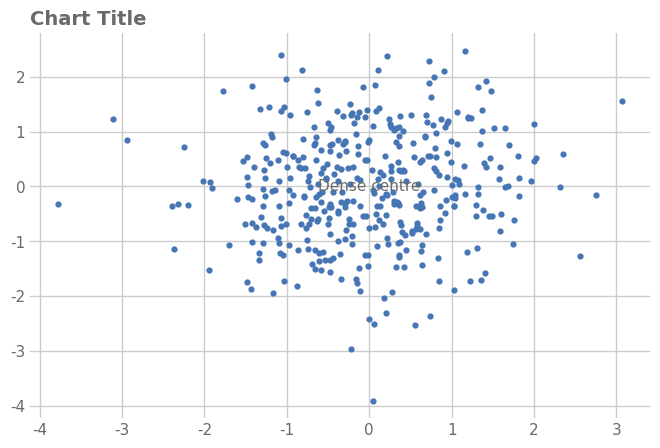

Write Python code to recreate this figure.
# expect: annotation-on-data
"""Label over a dense point cloud with no halo."""

import matplotlib

matplotlib.use("Agg")
import matplotlib.pyplot as plt  # noqa: E402
import numpy as np  # noqa: E402
import seaborn as sns  # noqa: E402

sns.set_theme(font_scale=1.0, style="whitegrid", font="DejaVu Sans")
rng = np.random.default_rng(0)
fig, ax = plt.subplots(figsize=(8, 5), dpi=150)

pts = rng.normal(0, 1, (2, 400))
ax.scatter(*pts, color="#4575b4", s=12)
ax.text(0, 0, "Dense centre", ha="center", va="center", fontsize=11, color="dimgrey")

ax.set_title("Chart Title", loc="left", fontsize=14, color="dimgrey", weight="semibold")
for a in fig.get_axes():
    a.tick_params(axis="both", which="both", length=0, labelcolor="dimgrey")
sns.despine(left=True, bottom=True)
